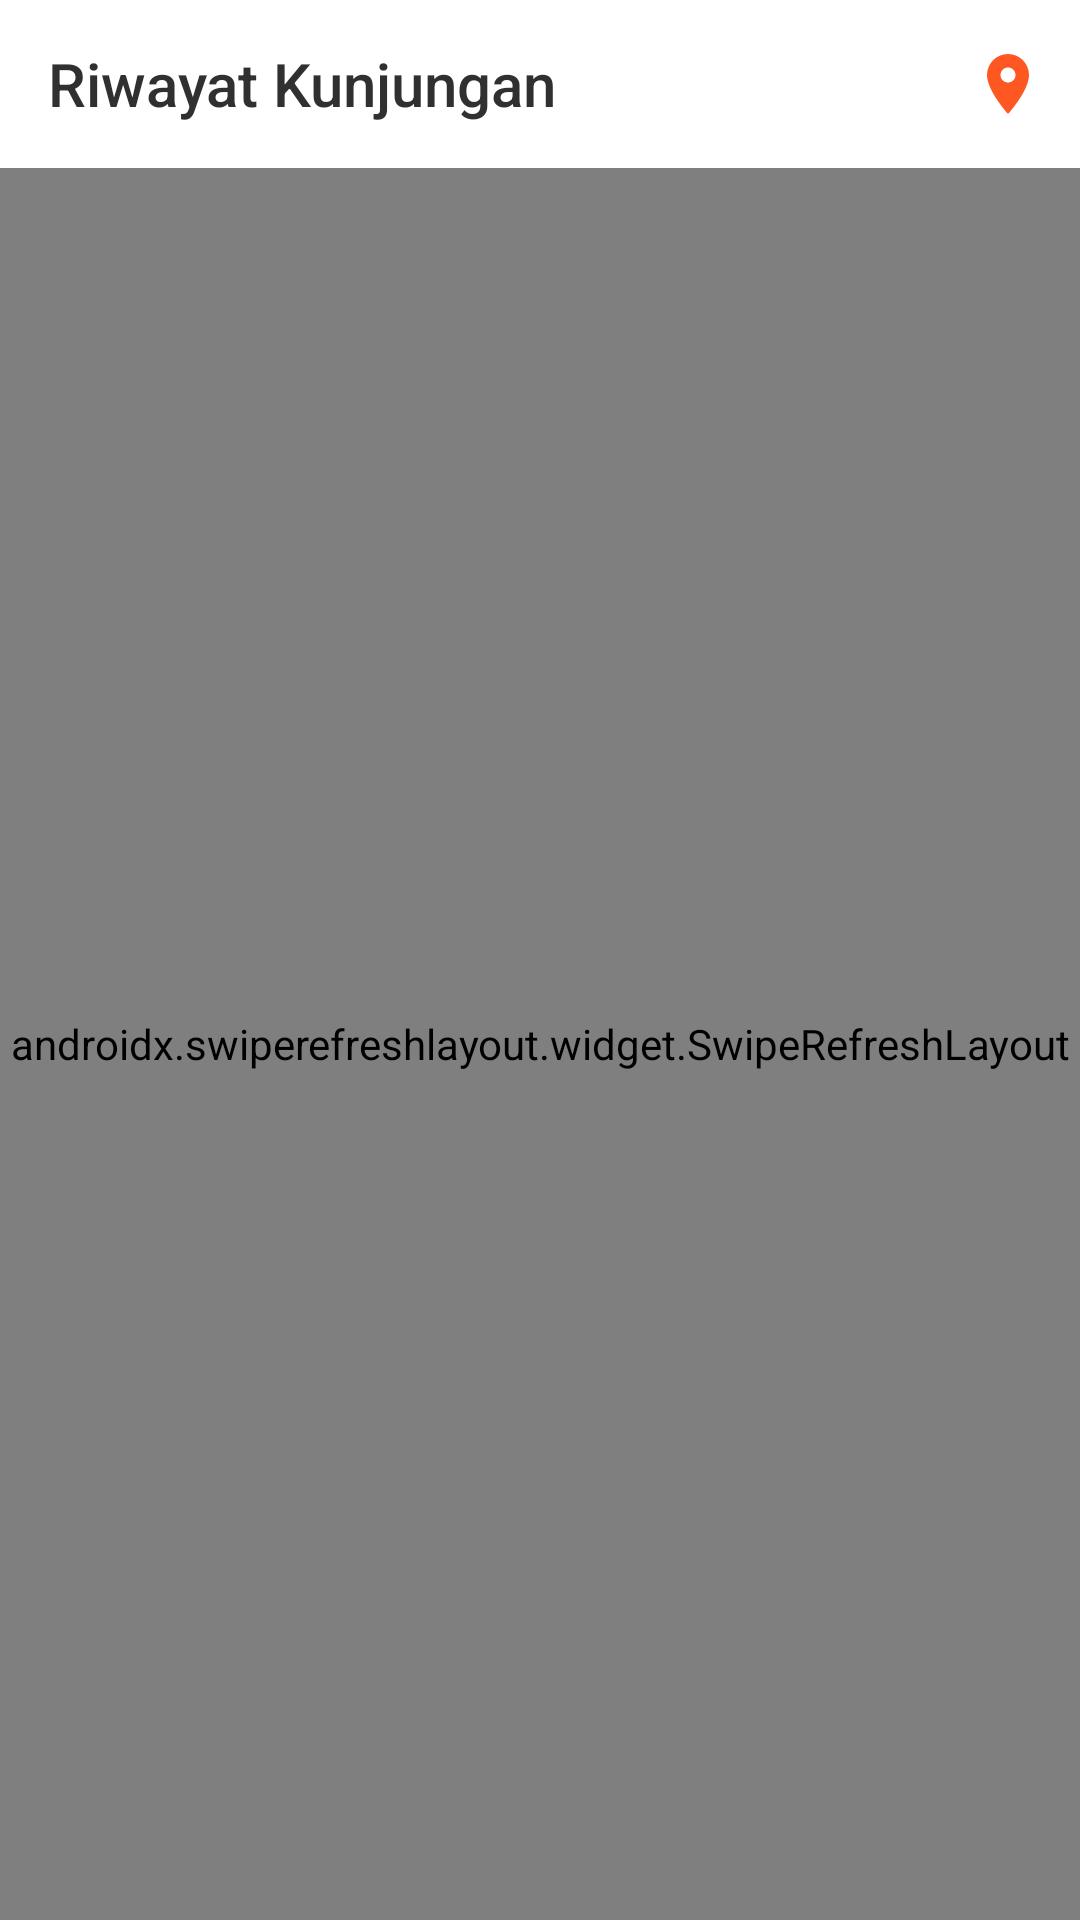

Android layout source for this screen:
<!-- AndroidManifest.xml: application theme Theme.Deketin -->
<!-- res/layout/activity_visit_history.xml -->
<?xml version="1.0" encoding="utf-8"?>
<LinearLayout xmlns:android="http://schemas.android.com/apk/res/android"
    xmlns:app="http://schemas.android.com/apk/res-auto"
    xmlns:tools="http://schemas.android.com/tools"
    android:layout_width="match_parent"
    android:layout_height="match_parent"
    android:background="@color/white"
    android:orientation="vertical"
    tools:context=".VisitHistoryActivity">

    <androidx.appcompat.widget.Toolbar
        android:id="@+id/toolbar"
        android:layout_width="match_parent"
        android:layout_height="?attr/actionBarSize"
        app:title="@string/visit_history"
        app:titleTextColor="?attr/colorSecondaryVariant"
        app:theme="@style/Theme.Deketin.Toolbar.Colored"
        app:menu="@menu/menu_location"/>

    <androidx.swiperefreshlayout.widget.SwipeRefreshLayout
        android:id="@+id/swipeRefresh"
        android:layout_width="match_parent"
        android:layout_height="match_parent"
        app:swipeRefreshLayoutProgressSpinnerBackgroundColor="?attr/colorPrimary">
        <androidx.recyclerview.widget.RecyclerView
            android:id="@+id/visitHistoryRecycler"
            android:layout_width="match_parent"
            android:layout_height="match_parent"
            android:padding="16dp"
            android:layout_gravity="center"
            android:clipToPadding="false"
            android:clipChildren="true"
            android:scrollbars="vertical"
            android:scrollbarStyle="outsideOverlay"
            app:spanCount="2"
            app:layoutManager="androidx.recyclerview.widget.LinearLayoutManager"
            />
    </androidx.swiperefreshlayout.widget.SwipeRefreshLayout>
</LinearLayout>
<!-- resources referenced by this layout -->
<resources>
  <color name="white">#FFFFFFFF</color>
  <string name="visit_history">Riwayat Kunjungan</string>
  <style name="Theme.Deketin.Toolbar.Colored" parent="">
          <item name="android:textColorSecondary">?attr/colorPrimary</item>
          <item name="android:colorControlNormal">?attr/colorPrimary</item>
      </style>
  <style name="Theme.Deketin" parent="Theme.AppCompat.DayNight.NoActionBar">
          
          <item name="colorPrimary">@color/orange_500</item>
          <item name="colorPrimaryVariant">@color/orange_900</item>
          <item name="colorOnPrimary">@color/grey_50</item>
          
          <item name="colorSecondary">@color/grey_800</item>
          <item name="colorSecondaryVariant">@color/grey_900</item>
          <item name="colorOnSecondary">@color/white</item>
          
          <item name="android:statusBarColor" tools:targetApi="l">@color/grey_500</item>
          
          <item name="fontFamily">@font/roboto</item>
      </style>
  <color name="orange_500">#FF5722</color>
  <color name="orange_900">#c33709</color>
  <color name="grey_50">#fafafa</color>
  <color name="grey_800">#535353</color>
  <color name="grey_900">#303030</color>
  <color name="grey_500">#b2b2b2</color>
</resources>
